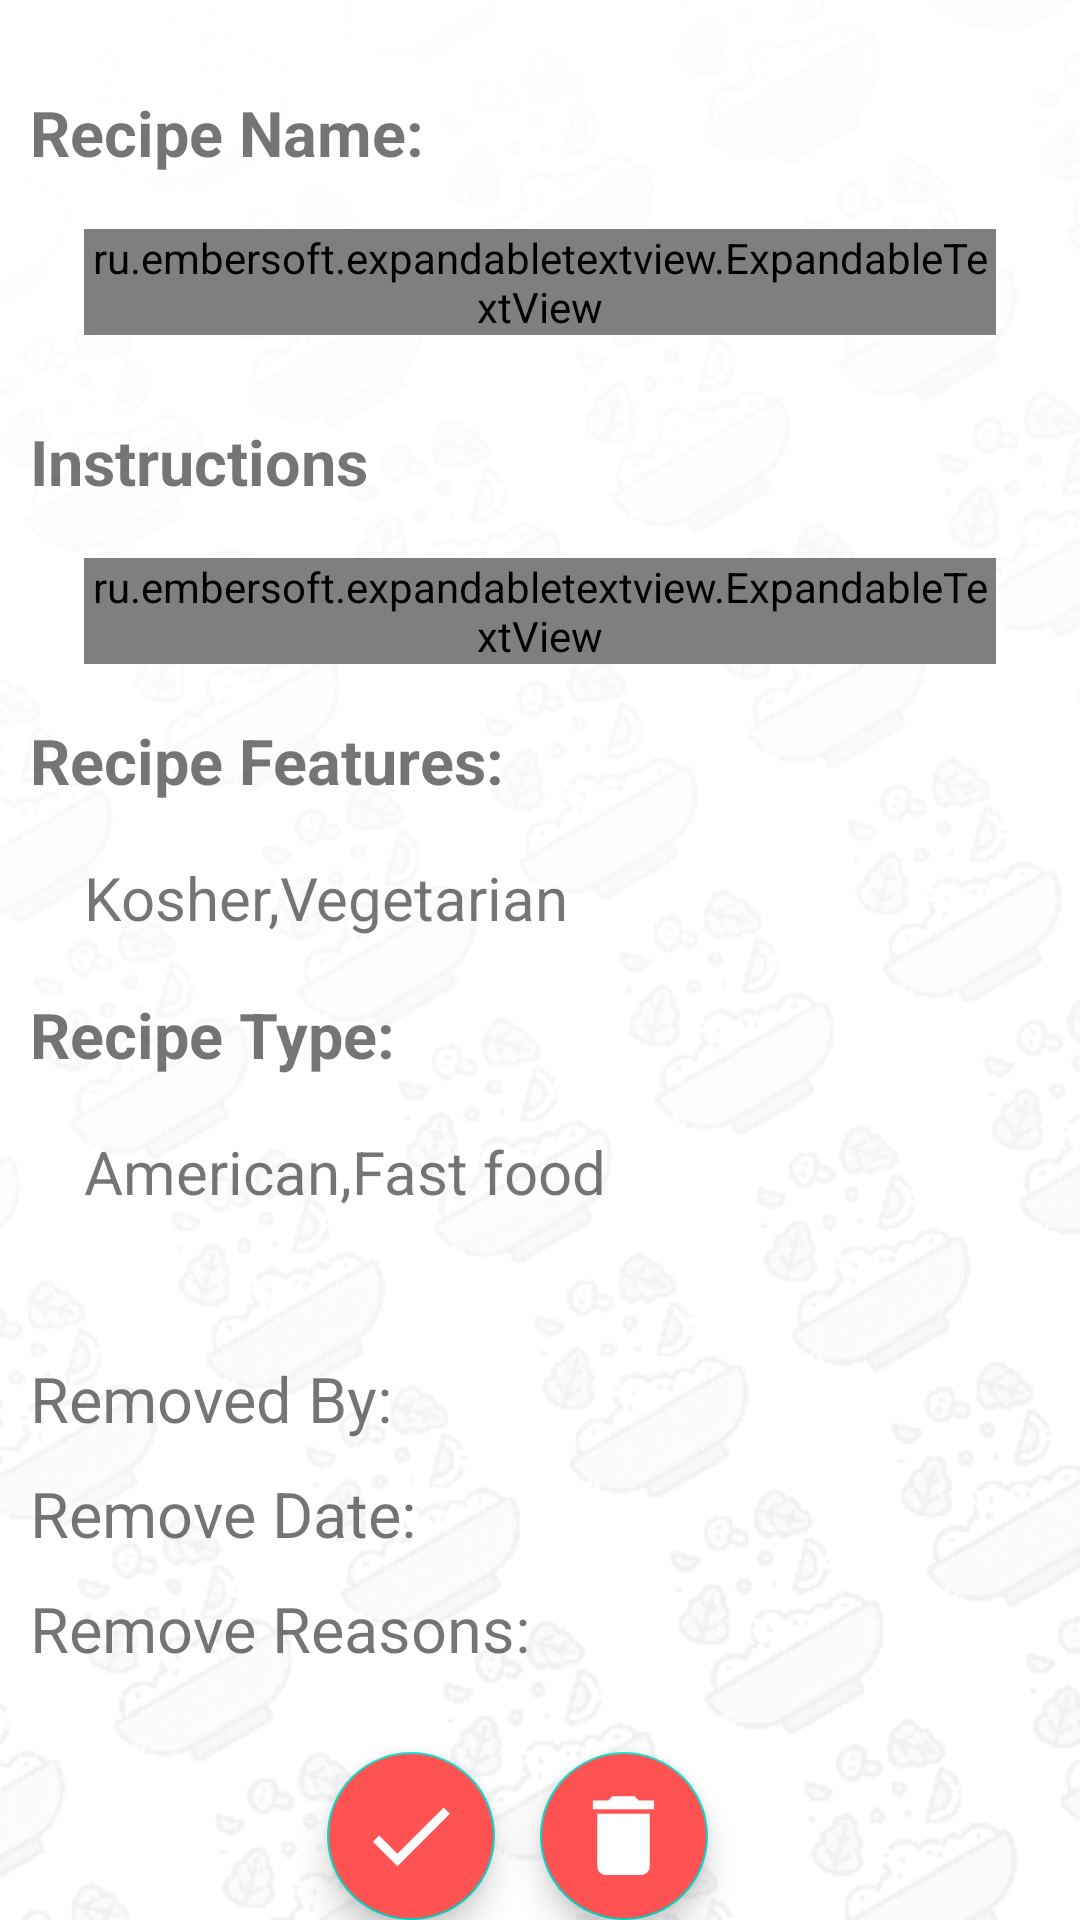

Write the Android layout XML for this screen, with the resource values it uses.
<!-- AndroidManifest.xml: application theme AppTheme -->
<!-- res/layout/activity_rejected_recipe.xml -->
<?xml version="1.0" encoding="utf-8"?>
<LinearLayout xmlns:android="http://schemas.android.com/apk/res/android"
    xmlns:app="http://schemas.android.com/apk/res-auto"
    xmlns:tools="http://schemas.android.com/tools"
    android:orientation="vertical"
    android:background="@drawable/background3"
    android:layout_width="match_parent"
    android:layout_height="match_parent"
    tools:context=".Activities.RejectedRecipeActivity">


    <androidx.core.widget.NestedScrollView
        android:id="@+id/scrollView"
        android:layout_width="match_parent"
        android:layout_height="wrap_content"
        android:layout_marginTop="10dp"
        android:padding="10dp">

        <LinearLayout
            android:layout_width="match_parent"
            android:layout_height="match_parent"
            android:orientation="vertical">

            <TextView
                android:id="@+id/text_recipe"
                android:layout_width="wrap_content"
                android:layout_height="wrap_content"
                android:layout_marginTop="10dp"
                android:text="@string/recipe_name"
                android:textSize="21sp"
                android:textStyle="bold" />
            <ru.embersoft.expandabletextview.ExpandableTextView
                app:etv_animationTime="20"
                app:etv_expandLines="1"
                app:etv_showLine="false"
                app:etv_textContentSize="20sp"
                app:etv_textExpand="Show more"
                app:etv_textShrink="Show less"
                app:etv_textContentColor="#8A000000"
                app:etv_textStateColor="#8A000000"
                android:id="@+id/ingredients"
                android:layout_width="wrap_content"
                android:layout_height="wrap_content"
                android:layout_margin="18dp"
                android:layout_marginTop="20dp"
                android:text="@string/ingredients"
                android:textSize="20sp"
                />



            <TextView
                android:id="@+id/method"
                android:layout_width="wrap_content"
                android:layout_height="wrap_content"
                android:layout_marginTop="10dp"
                android:text="@string/method"
                android:textSize="21sp"
                android:textStyle="bold" />

            <ru.embersoft.expandabletextview.ExpandableTextView
                app:etv_animationTime="20"
                app:etv_expandLines="1"
                app:etv_showLine="false"
                app:etv_textContentSize="20sp"
                app:etv_textExpand="Show more"
                app:etv_textShrink="Show less"
                app:etv_textContentColor="#8A000000"
                app:etv_textStateColor="#8A000000"
                android:id="@+id/recipe"
                android:layout_width="wrap_content"
                android:layout_height="wrap_content"
                android:layout_margin="18dp"
                android:layout_marginTop="20dp"
                android:text="@string/ingredients"
                android:textSize="20sp"/>

            <TextView
                android:text="@string/recipe_feature"
                android:textSize="21sp"
                android:textStyle="bold"
                android:layout_width="wrap_content"
                android:layout_height="wrap_content">
            </TextView>
            <TextView
                android:id="@+id/recipeFeatureSelection"
                android:text="Kosher,Vegetarian"
                android:layout_margin="18dp"
                android:textSize="20sp"
                android:layout_width="wrap_content"
                android:layout_height="wrap_content">

            </TextView>

            <TextView
                android:text="@string/recipe_type"
                android:textSize="21sp"
                android:textStyle="bold"
                android:layout_width="wrap_content"
                android:layout_height="wrap_content">
            </TextView>
            <TextView
                android:id="@+id/recipeType"
                android:text="American,Fast food"
                android:layout_margin="18dp"
                android:textSize="20sp"
                android:layout_width="wrap_content"
                android:layout_height="wrap_content">

            </TextView>

        </LinearLayout>


    </androidx.core.widget.NestedScrollView>
    <LinearLayout
        android:layout_marginTop="20dp"
        android:layout_marginStart="10dp"
        android:orientation="vertical"
        android:layout_width="match_parent"
        android:layout_height="wrap_content">

        <LinearLayout
            android:layout_marginBottom="10dp"
            android:orientation="horizontal"
            android:layout_width="match_parent"
            android:layout_height="wrap_content">

            <TextView
                android:textSize="21sp"
                android:text="Removed By:"
                android:layout_width="wrap_content"
                android:layout_height="wrap_content">

            </TextView>
            <TextView
                android:maxLines="1"
                android:layout_marginStart="5dp"
                android:textSize="20sp"
                android:id="@+id/tv_removedBy"
                android:layout_width="wrap_content"
                android:layout_height="wrap_content">

            </TextView>
        </LinearLayout>
        <LinearLayout
            android:layout_marginBottom="10dp"
            android:orientation="horizontal"
            android:layout_width="match_parent"
            android:layout_height="wrap_content">

            <TextView
                android:textSize="21sp"
                android:text="Remove Date:"
                android:layout_width="wrap_content"
                android:layout_height="wrap_content">

            </TextView>
            <TextView
                android:maxLines="1"
                android:layout_marginStart="5dp"
                android:textSize="20sp"
                android:id="@+id/tv_removeDate"
                android:layout_width="wrap_content"
                android:layout_height="wrap_content">

            </TextView>
        </LinearLayout>
        <LinearLayout
            android:paddingBottom="15dp"
            android:orientation="horizontal"
            android:layout_width="match_parent"
            android:layout_height="wrap_content">

            <TextView
                android:textSize="21sp"
                android:text="Remove Reasons:"
                android:layout_width="wrap_content"
                android:layout_height="wrap_content">

            </TextView>
            <TextView

                android:layout_marginStart="5dp"
                android:textSize="20sp"
                android:id="@+id/tv_removeReason"
                android:layout_width="wrap_content"
                android:layout_height="wrap_content">

            </TextView>
        </LinearLayout>
    </LinearLayout>

    <LinearLayout
       android:gravity="bottom|center"
        android:layout_width="match_parent"
        android:layout_height="fill_parent">

        <com.google.android.material.floatingactionbutton.FloatingActionButton
            android:layout_width="wrap_content"
            android:layout_marginEnd="15dp"
            android:layout_height="wrap_content"
            android:id="@+id/btnApprove"
            app:maxImageSize="35dp"
            app:tint="@color/colorWhite"
            android:backgroundTint="@color/colorAccent"
            android:src="@drawable/ic_baseline_check">

        </com.google.android.material.floatingactionbutton.FloatingActionButton>

        <com.google.android.material.floatingactionbutton.FloatingActionButton
            android:layout_width="wrap_content"
            android:layout_marginEnd="15dp"
            android:layout_height="wrap_content"
            android:id="@+id/btnDismiss"
            app:maxImageSize="35dp"
            app:tint="@color/colorWhite"
            android:backgroundTint="@color/colorAccent"
            android:src="@drawable/ic_delete">

        </com.google.android.material.floatingactionbutton.FloatingActionButton>
    </LinearLayout>
</LinearLayout>
<!-- resources referenced by this layout -->
<resources>
  <color name="colorAccent">#FF5252</color>
  <color name="colorWhite">#FFFFFF</color>
  <!-- drawable background3: png bitmap (drawable, 63873 bytes) -->
  <!-- drawable ic_baseline_check (drawable) -->
  <vector android:autoMirrored="true" android:height="24dp"
      android:tint="#030303" android:viewportHeight="24"
      android:viewportWidth="24" android:width="24dp" xmlns:android="http://schemas.android.com/apk/res/android">
      <path android:fillColor="@android:color/white" android:pathData="M9,16.17L4.83,12l-1.42,1.41L9,19 21,7l-1.41,-1.41z"/>
  </vector>
  <!-- drawable ic_delete (drawable) -->
  <vector android:autoMirrored="true" android:height="24dp"
      android:tint="#030303" android:viewportHeight="24"
      android:viewportWidth="24" android:width="24dp" xmlns:android="http://schemas.android.com/apk/res/android">
      <path android:fillColor="@android:color/white" android:pathData="M6,19c0,1.1 0.9,2 2,2h8c1.1,0 2,-0.9 2,-2V7H6v12zM19,4h-3.5l-1,-1h-5l-1,1H5v2h14V4z"/>
  </vector>
  <string name="ingredients">Ingredients</string>
  <string name="method">Instructions</string>
  <string name="recipe_feature">Recipe Features:</string>
  <string name="recipe_name">Recipe Name:</string>
  <string name="recipe_type">Recipe Type:</string>
  <style name="AppTheme" parent="Theme.MaterialComponents.Light.DarkActionBar">
          
          <item name="windowActionBar">false</item>
          <item name="windowNoTitle">true</item>
          <item name="colorPrimary">@color/colorPrimary</item>
          <item name="colorPrimaryDark">@color/colorPrimaryDark</item>
          <item name="colorAccent">@color/colorAccent</item>
      </style>
  <color name="colorPrimary">#3F51B5</color>
  <color name="colorPrimaryDark">#303F9F</color>
</resources>
